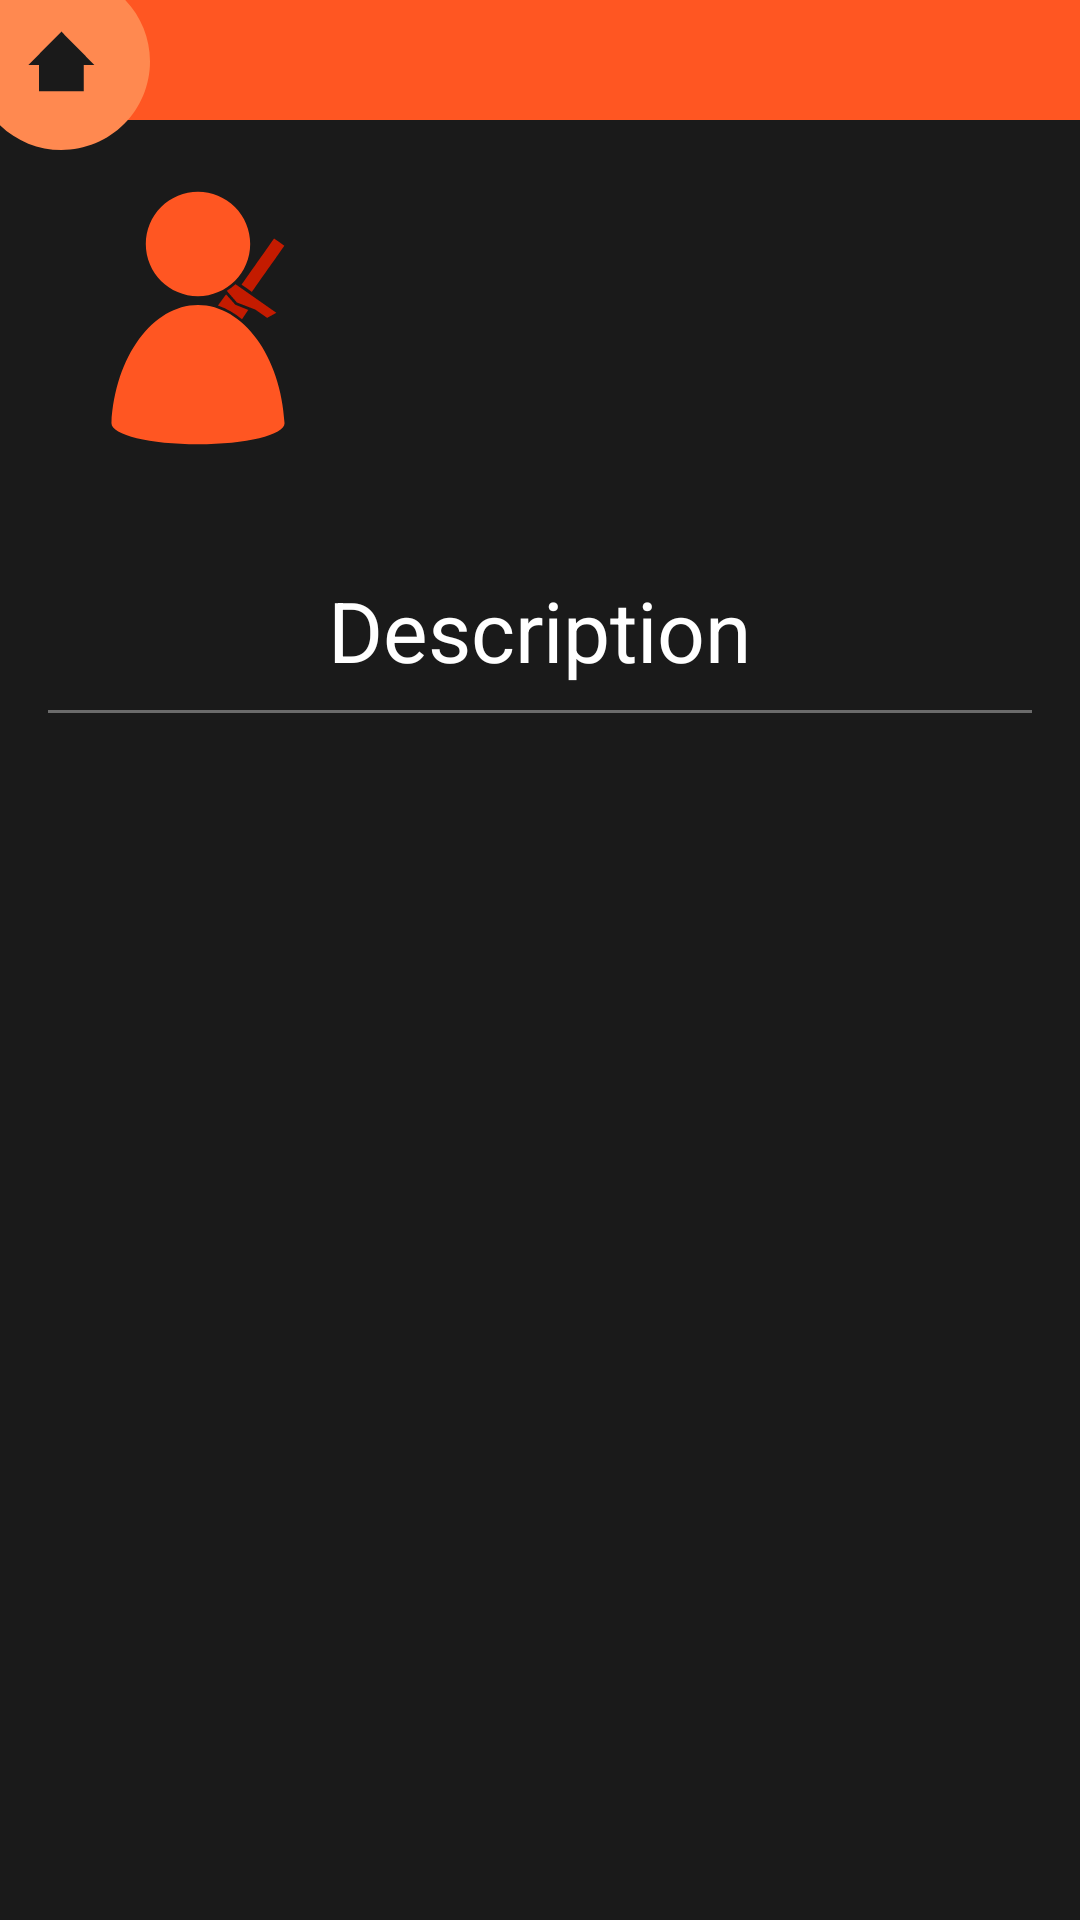

Write the Android layout XML for this screen, with the resource values it uses.
<!-- AndroidManifest.xml: application theme AppTheme -->
<!-- res/layout/activity_character_details.xml -->
<?xml version="1.0" encoding="utf-8"?>
<android.support.constraint.ConstraintLayout xmlns:android="http://schemas.android.com/apk/res/android"
    xmlns:app="http://schemas.android.com/apk/res-auto"
    android:layout_width="match_parent"
    android:layout_height="match_parent">

    <LinearLayout
        android:layout_width="0dp"
        android:layout_height="0dp"
        android:layout_marginBottom="16dp"
        android:layout_marginStart="16dp"
        android:layout_marginEnd="16dp"
        android:gravity="center"
        android:orientation="vertical"
        app:layout_constraintBottom_toBottomOf="parent"
        app:layout_constraintEnd_toEndOf="parent"
        app:layout_constraintStart_toStartOf="parent"
        app:layout_constraintTop_toBottomOf="@+id/character_portrait">

        <TextView
            android:layout_width="wrap_content"
            android:layout_height="wrap_content"
            android:layout_marginBottom="8dp"
            android:text="@string/description"
            android:textSize="28sp" />

        <View
            android:layout_width="match_parent"
            android:layout_height="1dp"
            android:background="@color/lightTextColor" />

        <ScrollView
            android:layout_width="match_parent"
            android:layout_height="match_parent">

            <LinearLayout
                android:layout_width="match_parent"
                android:layout_height="wrap_content"
                android:orientation="vertical"
                android:padding="16dp">

                <TextView
                    android:id="@+id/description_text_view"
                    android:layout_width="match_parent"
                    android:layout_height="match_parent" />
            </LinearLayout>
        </ScrollView>

    </LinearLayout>

    <TextView
        android:id="@+id/character_portrait"
        android:layout_width="100dp"
        android:layout_height="wrap_content"
        android:layout_marginStart="16dp"
        android:layout_marginTop="16dp"
        android:drawableTop="@drawable/ic_character"
        android:lines="2"
        android:textAlignment="center"
        app:layout_constraintStart_toStartOf="parent"
        app:layout_constraintTop_toBottomOf="@+id/toolbar" />

    <include layout="@layout/element_upper_bar"/>

    <include layout="@layout/element_button_home" />

</android.support.constraint.ConstraintLayout>
<!-- res/layout/element_upper_bar.xml (included above) -->
<?xml version="1.0" encoding="utf-8"?>
<android.support.v7.widget.Toolbar xmlns:android="http://schemas.android.com/apk/res/android"
    xmlns:app="http://schemas.android.com/apk/res-auto"
    android:id="@+id/toolbar"
    android:layout_width="match_parent"
    android:layout_height="40dp"
    android:background="@color/primaryColor"
    app:theme="@style/AppTheme">

</android.support.v7.widget.Toolbar>
<!-- res/layout/element_button_home.xml (included above) -->
<?xml version="1.0" encoding="utf-8"?>
<ImageButton xmlns:android="http://schemas.android.com/apk/res/android"
    android:id="@+id/home_button"
    android:layout_width="wrap_content"
    android:layout_height="wrap_content"
    android:background="@android:color/transparent"
    android:contentDescription="@string/character_image"
    android:onClick="goToMainMenu"
    android:src="@drawable/bttn_home" />
<!-- resources referenced by this layout -->
<resources>
  <color name="lightTextColor">#6b6b6b</color>
  <color name="primaryColor">#ff5622</color>
  <!-- drawable bttn_home (drawable) -->
  <?xml version ="1.0" encoding ="utf-8"?>
  <selector xmlns:android="http://schemas.android.com/apk/res/android">
      <item android:state_focused="true" android:state_pressed="false" android:drawable="@drawable/ic_home" />
      <item android:state_focused="true" android:state_pressed="true" android:drawable="@drawable/ic_home_pressed" />
      <item android:state_focused="false" android:state_pressed="true" android:drawable="@drawable/ic_home_pressed" />
      <item android:drawable="@drawable/ic_home" />
  </selector>
  <string name="character_image" translatable="false">Character image</string>
  <string name="description">Description</string>
  <style name="AppTheme" parent="Theme.AppCompat.Light.NoActionBar">
          
          <item name="colorPrimary">@color/primaryColor</item>
          <item name="colorPrimaryDark">@color/primaryDarkColor</item>
          <item name="colorAccent">@color/contrastColor</item>
          <item name="colorControlNormal">@color/primaryTextColor</item>
          <item name="android:windowBackground">@color/backgroundColor</item>
          <item name="android:textColorPrimary">@color/primaryTextColor</item>
          <item name="android:textColorSecondary">@color/secondaryTextColor</item>
          <item name="android:textColor">@color/primaryTextColor</item>
          <item name="android:itemBackground">@color/backgroundColor</item>
          <item name="actionBarTabStyle">@color/contrastColor</item>
      </style>
  <!-- drawable ic_home (drawable) -->
  <vector xmlns:ns0="http://schemas.android.com/apk/res/android" ns0:name="svg8" ns0:width="50.000004dp" ns0:height="50.000011dp" ns0:viewportWidth="999.999848819" ns0:viewportHeight="1000.0">
    <group ns0:name="layer1">
      <path ns0:name="path24" ns0:pathData="M0.0 0.0C0.0 0.0 0.0 834.325205613 0.0 834.325205613C109.885456754 940.382402371 256.575959367 999.760018609 409.294278504 999.999998218C565.959206233 1000.00000423 716.207541161 937.765074086 826.986329281 826.986196663C937.765117402 716.207319241 999.99992643 565.958934144 999.999794124 409.294006415C999.945793189 256.672318499 940.821630868 109.99491599 835.017561973 0.0C835.017561973 0.0 0.0 0.0 0.0 0.0" ns0:fillColor="@color/primaryLightColor" ns0:strokeWidth="0.0962962974356"/>
      <path ns0:name="rect12" ns0:pathData="M409.291247323 210.747159121C409.291247323 210.747159121 299.599195788 321.703477423 299.599195788 321.703477423C299.599195788 321.703477423 189.901180159 432.665842967 189.901180159 432.665842967C189.901180159 432.665842967 260.278800096 432.665842967 260.278800096 432.665842967C260.278800096 432.665842967 260.278800096 607.840853634 260.278800096 607.840853634C260.278800096 607.840853634 558.309658644 607.840853634 558.309658644 607.840853634C558.309658644 607.840853634 558.309658644 432.665842967 558.309658644 432.665842967C558.309658644 432.665842967 628.687384408 432.665842967 628.687384408 432.665842967C628.687384408 432.665842967 518.989406574 321.703477423 518.989406574 321.703477423C518.989406574 321.703477423 409.291247323 210.747159121 409.291247323 210.747159121" ns0:fillColor="@color/backgroundColor" ns0:strokeWidth="0.00881517054149"/>
    </group>
  </vector>
  <color name="primaryDarkColor">#c41b00</color>
  <color name="contrastColor">#cbff22</color>
  <color name="primaryTextColor">#ffffff</color>
  <color name="backgroundColor">#1a1a1a</color>
  <color name="secondaryTextColor">#000000</color>
  <color name="primaryLightColor">#ff8950</color>
</resources>
